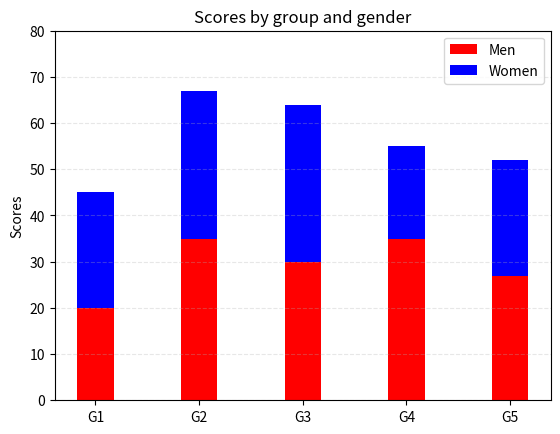

The script that saved this image:
# Universidad Diego Portales
# Autor: Miguel Carrasco
# Ver: 1.0
# Fecha: 19/06/2026
# Descripción: Barras apiladas con datos de hombres y mujeres por grupo

import numpy as np
import matplotlib.pyplot as plt

menMeans = (20, 35, 30, 35, 27)
womenMeans = (25, 32, 34, 20, 25)

ind = np.arange(5)
width = 0.35

fig = plt.figure()

plt.bar(ind, menMeans, width, color = 'r',zorder=0)
plt.bar(ind, womenMeans, width, bottom=menMeans, color = 'b',zorder=0)

plt.ylabel('Scores')
plt.title('Scores by group and gender')
plt.xticks(ind, ('G1', 'G2', 'G3', 'G4', 'G5'))
plt.yticks(np.arange(0, 81, 10))
plt.grid(axis='y',linestyle='--', alpha=0.3,zorder=1)

plt.legend(labels=['Men', 'Women'])
plt.show()
